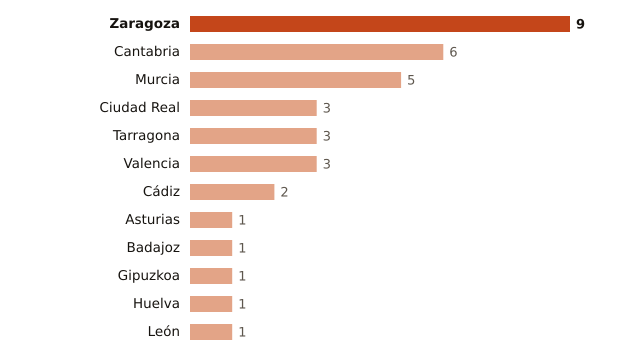

Values plotted in this chart, from the file beside it:
lugar, valor
Zaragoza, 9
Cantabria, 6
Murcia, 5
Ciudad Real, 3
Tarragona, 3
Valencia, 3
Cádiz, 2
Asturias, 1
Badajoz, 1
Gipuzkoa, 1
Huelva, 1
León, 1
